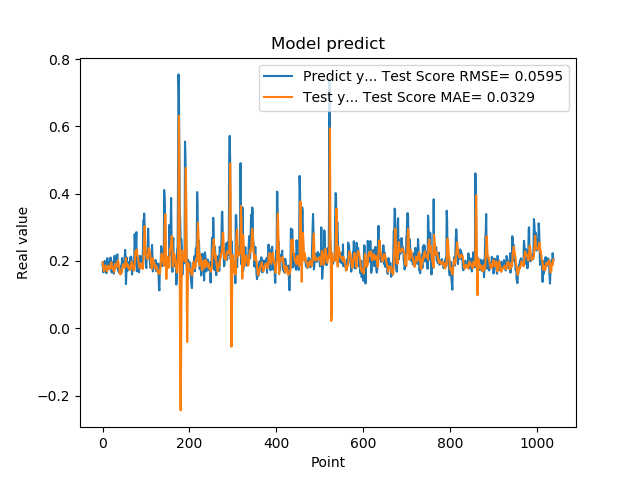

The data file committed next to this chart (first rows):
1.861467957496643066e-01, 1.964594597781082475e-01
1.954913884401321134e-01, 1.858042901514781742e-01
1.660518944263458530e-01, 1.781021851136741496e-01
1.907722949981689176e-01, 1.697412059869924106e-01
1.898660957813262939e-01, 1.770033648743444821e-01
2.001174986362457275e-01, 1.769273015141852312e-01
1.948629021644592563e-01, 1.849922751972683244e-01
1.779100298881530762e-01, 1.868410095099163337e-01
1.810636967420578003e-01, 1.827885059277482571e-01
1.635809391736984530e-01, 1.793474979855087248e-01
1.916799396276473999e-01, 1.687887033121303892e-01
2.085516005754470825e-01, 1.729187183428130825e-01
1.828240007162094394e-01, 1.834767999499151703e-01
1.857409924268722534e-01, 1.826792325485598334e-01
1.752161234617233276e-01, 1.849573981263910316e-01
1.845117062330245972e-01, 1.776495783445169174e-01
1.984785944223403931e-01, 1.769458063528763503e-01
1.841159015893935880e-01, 1.786893837005013030e-01
2.104043960571288785e-01, 1.777561434620637537e-01
2.088565975427627841e-01, 1.915296573111645029e-01
1.900728046894073209e-01, 1.961016475451610175e-01
1.658952832221984863e-01, 1.954427298600671381e-01
1.852532625198364535e-01, 1.836288905510484182e-01
1.799222826957702359e-01, 1.826442033209293991e-01
1.978618204593658447e-01, 1.741724543495306587e-01
1.711323857307434082e-01, 1.786729408778844619e-01
1.623787879943847379e-01, 1.720330010148702349e-01
2.059821039438247958e-01, 1.671971592296729037e-01
2.158481031656264981e-01, 1.807631332898460563e-01
1.768843084573745450e-01, 1.915216299580490833e-01
1.834106147289275845e-01, 1.883808168807469541e-01
1.805770993232727051e-01, 1.884317132966947805e-01
2.012096941471099854e-01, 1.817117888137864956e-01
2.066745012998580933e-01, 1.857517690861280879e-01
2.195876985788345337e-01, 1.888136316524088032e-01
1.944769918918609619e-01, 2.015135189916764658e-01
1.704634428024291992e-01, 1.999003492666964754e-01
1.750701963901519775e-01, 1.907096890474775930e-01
1.796004772186279297e-01, 1.826555687451631160e-01
1.640222966670989990e-01, 1.763752616026824649e-01
1.769366562366485596e-01, 1.616981979679910086e-01
1.781685650348663330e-01, 1.600718960121486345e-01
1.855484992265701294e-01, 1.606213467023071551e-01
1.732649058103561401e-01, 1.669208399145536426e-01
1.832000017166137418e-01, 1.652257686347670396e-01
2.088083624839782715e-01, 1.683908595378577067e-01
1.873752027750015536e-01, 1.834809852879571712e-01
1.986005455255508423e-01, 1.827081382017770872e-01
1.863885968923568726e-01, 1.903246519868650455e-01
1.885485500097274780e-01, 1.865003555345515485e-01
1.833238750696182529e-01, 1.865410327782564270e-01
2.096922993659972867e-01, 1.795910625738507405e-01
2.330529242753982544e-01, 1.900124434218638247e-01
2.151579260826110562e-01, 2.036358645548456137e-01
1.312076449394226074e-01, 2.084287073451883410e-01
1.684847325086593628e-01, 1.874028079322787033e-01
2.097207009792327881e-01, 1.850452763692829183e-01
1.697814613580703458e-01, 1.908586691563517457e-01
1.778024435043334961e-01, 1.825749323936496360e-01
1.968562752008438110e-01, 1.865384328853315898e-01
1.775619983673095703e-01, 1.811920299518835487e-01
... 979 more rows
